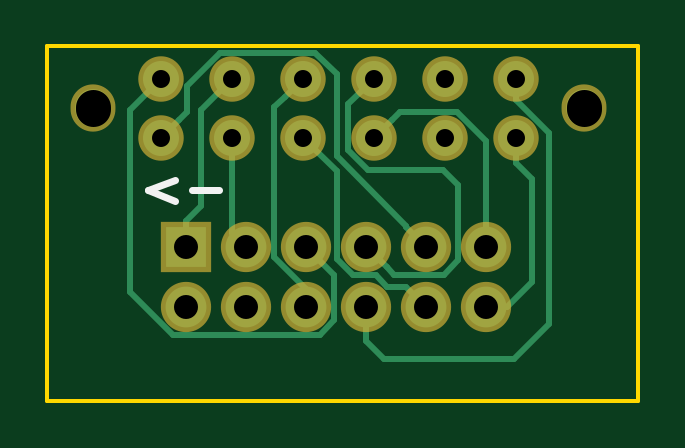
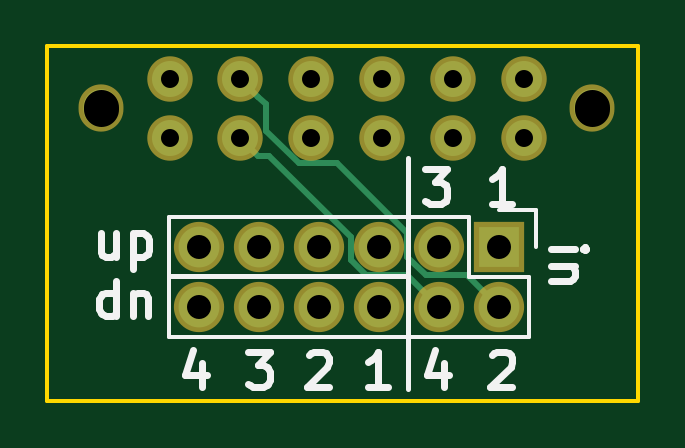
Circuit board: 9 layer files. Board 25.0 x 15.0 mm.
- bottom_copper: 4pdt-B.Cu.gbl (1969 bytes)
- bottom_mask: 4pdt-B.Mask.gbs (1087 bytes)
- bottom_silk: 4pdt-B.SilkS.gbo (4493 bytes)
- outline: 4pdt-Edge.Cuts.gm1 (532 bytes)
- top_copper: 4pdt-F.Cu.gtl (4297 bytes)
- top_mask: 4pdt-F.Mask.gts (1087 bytes)
- top_silk: 4pdt-F.SilkS.gto (453 bytes)
- drill: 4pdt-NPTH.xln.drl (176 bytes)
- drill: 4pdt.xln.drl (658 bytes)

=== bottom_copper: 4pdt-B.Cu.gbl ===
G04 #@! TF.FileFunction,Copper,L2,Bot,Signal*
%FSLAX46Y46*%
G04 Gerber Fmt 4.6, Leading zero omitted, Abs format (unit mm)*
G04 [redacted]*
%MOMM*%
G01*
G04 APERTURE LIST*
%ADD10C,0.100000*%
%ADD11R,1.727200X1.727200*%
%ADD12O,1.727200X1.727200*%
%ADD13C,1.524000*%
%ADD14O,1.500000X1.600000*%
%ADD15C,0.250000*%
G04 APERTURE END LIST*
D10*
D11*
X145880000Y-98500000D03*
D12*
X145880000Y-101040000D03*
X148420000Y-98500000D03*
X148420000Y-101040000D03*
X150960000Y-98500000D03*
X150960000Y-101040000D03*
X153500000Y-98500000D03*
X153500000Y-101040000D03*
X156040000Y-98500000D03*
X156040000Y-101040000D03*
X158580000Y-98500000D03*
X158580000Y-101040000D03*
D13*
X144823935Y-91376269D03*
X144823935Y-93876269D03*
X147823935Y-91376269D03*
X147823935Y-93876269D03*
X150823935Y-93876269D03*
X150823935Y-91376269D03*
X153823935Y-91376269D03*
X153823935Y-93876269D03*
X156823935Y-93876269D03*
X156823935Y-91376269D03*
X159823935Y-91376269D03*
X159823935Y-93876269D03*
D14*
X162723935Y-92626269D03*
X141923935Y-92626269D03*
D15*
X145880000Y-101040000D02*
X147231399Y-99688601D01*
X149771399Y-97929471D02*
X152737600Y-94963270D01*
X147231399Y-99688601D02*
X148990529Y-99688601D01*
X148990529Y-99688601D02*
X149771399Y-98907731D01*
X149771399Y-98907731D02*
X149771399Y-97929471D01*
X152737600Y-94963270D02*
X154345696Y-94963270D01*
X154345696Y-94963270D02*
X155736934Y-93572032D01*
X155736934Y-93572032D02*
X155736934Y-92463270D01*
X155736934Y-92463270D02*
X156061936Y-92138268D01*
X156061936Y-92138268D02*
X156823935Y-91376269D01*
X148420000Y-101040000D02*
X149771399Y-99688601D01*
X149771399Y-99688601D02*
X151530529Y-99688601D01*
X152148601Y-99070529D02*
X152148601Y-98092269D01*
X151530529Y-99688601D02*
X152148601Y-99070529D01*
X152148601Y-98092269D02*
X155602602Y-94638268D01*
X155602602Y-94638268D02*
X156061936Y-94638268D01*
X156061936Y-94638268D02*
X156823935Y-93876269D01*
M02*

=== bottom_mask: 4pdt-B.Mask.gbs ===
G04 #@! TF.FileFunction,Soldermask,Bot*
%FSLAX46Y46*%
G04 Gerber Fmt 4.6, Leading zero omitted, Abs format (unit mm)*
G04 [redacted]*
%MOMM*%
G01*
G04 APERTURE LIST*
%ADD10C,0.100000*%
%ADD11R,2.127200X2.127200*%
%ADD12O,2.127200X2.127200*%
%ADD13C,1.924000*%
%ADD14O,1.900000X2.000000*%
G04 APERTURE END LIST*
D10*
D11*
X145880000Y-98500000D03*
D12*
X145880000Y-101040000D03*
X148420000Y-98500000D03*
X148420000Y-101040000D03*
X150960000Y-98500000D03*
X150960000Y-101040000D03*
X153500000Y-98500000D03*
X153500000Y-101040000D03*
X156040000Y-98500000D03*
X156040000Y-101040000D03*
X158580000Y-98500000D03*
X158580000Y-101040000D03*
D13*
X144823935Y-91376269D03*
X144823935Y-93876269D03*
X147823935Y-91376269D03*
X147823935Y-93876269D03*
X150823935Y-93876269D03*
X150823935Y-91376269D03*
X153823935Y-91376269D03*
X153823935Y-93876269D03*
X156823935Y-93876269D03*
X156823935Y-91376269D03*
X159823935Y-91376269D03*
X159823935Y-93876269D03*
D14*
X162723935Y-92626269D03*
X141923935Y-92626269D03*
M02*

=== bottom_silk: 4pdt-B.SilkS.gbo ===
G04 #@! TF.FileFunction,Legend,Bot*
%FSLAX46Y46*%
G04 Gerber Fmt 4.6, Leading zero omitted, Abs format (unit mm)*
G04 [redacted]*
%MOMM*%
G01*
G04 APERTURE LIST*
%ADD10C,0.100000*%
%ADD11C,0.300000*%
%ADD12C,0.200000*%
%ADD13C,0.150000*%
G04 APERTURE END LIST*
D10*
D11*
X162107143Y-101428571D02*
X162107143Y-99928571D01*
X162107143Y-101357143D02*
X162250000Y-101428571D01*
X162535714Y-101428571D01*
X162678572Y-101357143D01*
X162750000Y-101285714D01*
X162821429Y-101142857D01*
X162821429Y-100714286D01*
X162750000Y-100571429D01*
X162678572Y-100500000D01*
X162535714Y-100428571D01*
X162250000Y-100428571D01*
X162107143Y-100500000D01*
X161392857Y-100428571D02*
X161392857Y-101428571D01*
X161392857Y-100571429D02*
X161321429Y-100500000D01*
X161178571Y-100428571D01*
X160964286Y-100428571D01*
X160821429Y-100500000D01*
X160750000Y-100642857D01*
X160750000Y-101428571D01*
X162107143Y-97928571D02*
X162107143Y-98928571D01*
X162750000Y-97928571D02*
X162750000Y-98714286D01*
X162678572Y-98857143D01*
X162535714Y-98928571D01*
X162321429Y-98928571D01*
X162178572Y-98857143D01*
X162107143Y-98785714D01*
X161392857Y-97928571D02*
X161392857Y-99428571D01*
X161392857Y-98000000D02*
X161250000Y-97928571D01*
X160964286Y-97928571D01*
X160821429Y-98000000D01*
X160750000Y-98071429D01*
X160678571Y-98214286D01*
X160678571Y-98642857D01*
X160750000Y-98785714D01*
X160821429Y-98857143D01*
X160964286Y-98928571D01*
X161250000Y-98928571D01*
X161392857Y-98857143D01*
X158464285Y-103428571D02*
X158464285Y-104428571D01*
X158821428Y-102857143D02*
X159178571Y-103928571D01*
X158249999Y-103928571D01*
X156499999Y-102928571D02*
X155571428Y-102928571D01*
X156071428Y-103500000D01*
X155857142Y-103500000D01*
X155714285Y-103571429D01*
X155642856Y-103642857D01*
X155571428Y-103785714D01*
X155571428Y-104142857D01*
X155642856Y-104285714D01*
X155714285Y-104357143D01*
X155857142Y-104428571D01*
X156285714Y-104428571D01*
X156428571Y-104357143D01*
X156499999Y-104285714D01*
X153928571Y-103071429D02*
X153857142Y-103000000D01*
X153714285Y-102928571D01*
X153357142Y-102928571D01*
X153214285Y-103000000D01*
X153142856Y-103071429D01*
X153071428Y-103214286D01*
X153071428Y-103357143D01*
X153142856Y-103571429D01*
X153999999Y-104428571D01*
X153071428Y-104428571D01*
X150571428Y-104428571D02*
X151428571Y-104428571D01*
X150999999Y-104428571D02*
X150999999Y-102928571D01*
X151142856Y-103142857D01*
X151285714Y-103285714D01*
X151428571Y-103357143D01*
D12*
X149750000Y-102250000D02*
X149750000Y-104500000D01*
X149750000Y-97250000D02*
X149750000Y-94750000D01*
D11*
X143678571Y-98571429D02*
X142678571Y-98571429D01*
X142178571Y-98571429D02*
X142250000Y-98500000D01*
X142321429Y-98571429D01*
X142250000Y-98642857D01*
X142178571Y-98571429D01*
X142321429Y-98571429D01*
X142678571Y-99285715D02*
X143678571Y-99285715D01*
X142821429Y-99285715D02*
X142750000Y-99357143D01*
X142678571Y-99500001D01*
X142678571Y-99714286D01*
X142750000Y-99857143D01*
X142892857Y-99928572D01*
X143678571Y-99928572D01*
X148214285Y-103428571D02*
X148214285Y-104428571D01*
X148571428Y-102857143D02*
X148928571Y-103928571D01*
X147999999Y-103928571D01*
X146178571Y-103071429D02*
X146107142Y-103000000D01*
X145964285Y-102928571D01*
X145607142Y-102928571D01*
X145464285Y-103000000D01*
X145392856Y-103071429D01*
X145321428Y-103214286D01*
X145321428Y-103357143D01*
X145392856Y-103571429D01*
X146249999Y-104428571D01*
X145321428Y-104428571D01*
X148999999Y-95178571D02*
X148071428Y-95178571D01*
X148571428Y-95750000D01*
X148357142Y-95750000D01*
X148214285Y-95821429D01*
X148142856Y-95892857D01*
X148071428Y-96035714D01*
X148071428Y-96392857D01*
X148142856Y-96535714D01*
X148214285Y-96607143D01*
X148357142Y-96678571D01*
X148785714Y-96678571D01*
X148928571Y-96607143D01*
X148999999Y-96535714D01*
X145321428Y-96678571D02*
X146178571Y-96678571D01*
X145749999Y-96678571D02*
X145749999Y-95178571D01*
X145892856Y-95392857D01*
X146035714Y-95535714D01*
X146178571Y-95607143D01*
D12*
X149750000Y-99750000D02*
X159750000Y-99750000D01*
X149750000Y-97250000D02*
X149750000Y-102250000D01*
D13*
X159850000Y-102310000D02*
X144610000Y-102310000D01*
X147150000Y-97230000D02*
X159850000Y-97230000D01*
X159850000Y-102310000D02*
X159850000Y-97230000D01*
X144610000Y-102310000D02*
X144610000Y-99770000D01*
X144330000Y-98500000D02*
X144330000Y-96950000D01*
X144610000Y-99770000D02*
X147150000Y-99770000D01*
X147150000Y-99770000D02*
X147150000Y-97230000D01*
X144330000Y-96950000D02*
X145880000Y-96950000D01*
M02*

=== outline: 4pdt-Edge.Cuts.gm1 ===
G04 #@! TF.FileFunction,Profile,NP*
%FSLAX46Y46*%
G04 Gerber Fmt 4.6, Leading zero omitted, Abs format (unit mm)*
G04 [redacted]*
%MOMM*%
G01*
G04 APERTURE LIST*
%ADD10C,0.100000*%
%ADD11C,0.150000*%
G04 APERTURE END LIST*
D10*
D11*
X140000000Y-90000000D02*
X140000000Y-105000000D01*
X165000000Y-90000000D02*
X140000000Y-90000000D01*
X165000000Y-105000000D02*
X165000000Y-90000000D01*
X140000000Y-105000000D02*
X165000000Y-105000000D01*
M02*

=== top_copper: 4pdt-F.Cu.gtl ===
G04 #@! TF.FileFunction,Copper,L1,Top,Signal*
%FSLAX46Y46*%
G04 Gerber Fmt 4.6, Leading zero omitted, Abs format (unit mm)*
G04 [redacted]*
%MOMM*%
G01*
G04 APERTURE LIST*
%ADD10C,0.100000*%
%ADD11R,1.727200X1.727200*%
%ADD12O,1.727200X1.727200*%
%ADD13C,1.524000*%
%ADD14O,1.500000X1.600000*%
%ADD15C,0.250000*%
G04 APERTURE END LIST*
D10*
D11*
X145880000Y-98500000D03*
D12*
X145880000Y-101040000D03*
X148420000Y-98500000D03*
X148420000Y-101040000D03*
X150960000Y-98500000D03*
X150960000Y-101040000D03*
X153500000Y-98500000D03*
X153500000Y-101040000D03*
X156040000Y-98500000D03*
X156040000Y-101040000D03*
X158580000Y-98500000D03*
X158580000Y-101040000D03*
D13*
X144823935Y-91376269D03*
X144823935Y-93876269D03*
X147823935Y-91376269D03*
X147823935Y-93876269D03*
X150823935Y-93876269D03*
X150823935Y-91376269D03*
X153823935Y-91376269D03*
X153823935Y-93876269D03*
X156823935Y-93876269D03*
X156823935Y-91376269D03*
X159823935Y-91376269D03*
X159823935Y-93876269D03*
D14*
X162723935Y-92626269D03*
X141923935Y-92626269D03*
D15*
X146500000Y-96766400D02*
X145880000Y-97386400D01*
X145880000Y-97386400D02*
X145880000Y-98500000D01*
X146500000Y-92700204D02*
X146500000Y-96766400D01*
X147823935Y-91376269D02*
X146500000Y-92700204D01*
X147823935Y-93876269D02*
X147823935Y-97903935D01*
X147823935Y-97903935D02*
X148420000Y-98500000D01*
X150960000Y-98500000D02*
X152148601Y-99688601D01*
X152148601Y-99688601D02*
X152148601Y-101610529D01*
X152148601Y-101610529D02*
X151530529Y-102228601D01*
X151530529Y-102228601D02*
X145309471Y-102228601D01*
X145309471Y-102228601D02*
X143500000Y-100419130D01*
X143500000Y-100419130D02*
X143500000Y-98432202D01*
X143500000Y-92700204D02*
X143500000Y-98432202D01*
X144823935Y-91376269D02*
X143500000Y-92700204D01*
X150960000Y-101040000D02*
X150960000Y-100259130D01*
X150960000Y-100259130D02*
X149608601Y-98907731D01*
X149608601Y-98907731D02*
X149608601Y-92591603D01*
X149608601Y-92591603D02*
X150061936Y-92138268D01*
X150061936Y-92138268D02*
X150823935Y-91376269D01*
X156750000Y-95250000D02*
X157391399Y-95891399D01*
X157391399Y-95891399D02*
X157391399Y-99070529D01*
X154363599Y-99363599D02*
X153500000Y-98500000D01*
X157391399Y-99070529D02*
X156773327Y-99688601D01*
X156773327Y-99688601D02*
X154688601Y-99688601D01*
X154688601Y-99688601D02*
X154363599Y-99363599D01*
X153588904Y-95250000D02*
X156750000Y-95250000D01*
X153823935Y-91376269D02*
X152736934Y-92463270D01*
X152736934Y-92463270D02*
X152736934Y-94398030D01*
X152736934Y-94398030D02*
X153588904Y-95250000D01*
X159823935Y-91376269D02*
X159823935Y-92267507D01*
X159823935Y-92267507D02*
X161250000Y-93693572D01*
X161250000Y-93693572D02*
X161250000Y-101750000D01*
X153500000Y-102500000D02*
X153500000Y-101040000D01*
X161250000Y-101750000D02*
X159750000Y-103250000D01*
X159750000Y-103250000D02*
X154250000Y-103250000D01*
X154250000Y-103250000D02*
X153500000Y-102500000D01*
X152250000Y-94665924D02*
X152250000Y-91193572D01*
X152250000Y-91193572D02*
X151345696Y-90289268D01*
X151345696Y-90289268D02*
X147302174Y-90289268D01*
X147302174Y-90289268D02*
X145910936Y-91680506D01*
X145910936Y-91680506D02*
X145910936Y-92789268D01*
X145910936Y-92789268D02*
X145585934Y-93114270D01*
X145585934Y-93114270D02*
X144823935Y-93876269D01*
X156040000Y-98500000D02*
X155176401Y-97636401D01*
X155176401Y-97636401D02*
X155176401Y-97592325D01*
X155176401Y-97592325D02*
X152250000Y-94665924D01*
X152250000Y-99009130D02*
X152250000Y-95302334D01*
X152250000Y-95302334D02*
X150823935Y-93876269D01*
X156040000Y-101040000D02*
X155176401Y-100176401D01*
X155176401Y-100176401D02*
X154395531Y-100176401D01*
X154395531Y-100176401D02*
X153907731Y-99688601D01*
X153907731Y-99688601D02*
X152929471Y-99688601D01*
X152929471Y-99688601D02*
X152250000Y-99009130D01*
X158580000Y-98500000D02*
X158580000Y-94023572D01*
X158580000Y-94023572D02*
X157345696Y-92789268D01*
X157345696Y-92789268D02*
X154910936Y-92789268D01*
X154910936Y-92789268D02*
X154585934Y-93114270D01*
X154585934Y-93114270D02*
X153823935Y-93876269D01*
X159823935Y-93876269D02*
X159823935Y-94953899D01*
X159823935Y-94953899D02*
X160500000Y-95629964D01*
X160500000Y-95629964D02*
X160500000Y-100000000D01*
X160500000Y-100000000D02*
X159460000Y-101040000D01*
X159460000Y-101040000D02*
X158580000Y-101040000D01*
M02*

=== top_mask: 4pdt-F.Mask.gts ===
G04 #@! TF.FileFunction,Soldermask,Top*
%FSLAX46Y46*%
G04 Gerber Fmt 4.6, Leading zero omitted, Abs format (unit mm)*
G04 [redacted]*
%MOMM*%
G01*
G04 APERTURE LIST*
%ADD10C,0.100000*%
%ADD11R,2.127200X2.127200*%
%ADD12O,2.127200X2.127200*%
%ADD13C,1.924000*%
%ADD14O,1.900000X2.000000*%
G04 APERTURE END LIST*
D10*
D11*
X145880000Y-98500000D03*
D12*
X145880000Y-101040000D03*
X148420000Y-98500000D03*
X148420000Y-101040000D03*
X150960000Y-98500000D03*
X150960000Y-101040000D03*
X153500000Y-98500000D03*
X153500000Y-101040000D03*
X156040000Y-98500000D03*
X156040000Y-101040000D03*
X158580000Y-98500000D03*
X158580000Y-101040000D03*
D13*
X144823935Y-91376269D03*
X144823935Y-93876269D03*
X147823935Y-91376269D03*
X147823935Y-93876269D03*
X150823935Y-93876269D03*
X150823935Y-91376269D03*
X153823935Y-91376269D03*
X153823935Y-93876269D03*
X156823935Y-93876269D03*
X156823935Y-91376269D03*
X159823935Y-91376269D03*
X159823935Y-93876269D03*
D14*
X162723935Y-92626269D03*
X141923935Y-92626269D03*
M02*

=== top_silk: 4pdt-F.SilkS.gto ===
G04 #@! TF.FileFunction,Legend,Top*
%FSLAX46Y46*%
G04 Gerber Fmt 4.6, Leading zero omitted, Abs format (unit mm)*
G04 [redacted]*
%MOMM*%
G01*
G04 APERTURE LIST*
%ADD10C,0.100000*%
%ADD11C,0.300000*%
G04 APERTURE END LIST*
D10*
D11*
X145392857Y-95678571D02*
X144250000Y-96107143D01*
X145392857Y-96535714D01*
X146107143Y-96107143D02*
X147250000Y-96107143D01*
M02*

=== drill: 4pdt-NPTH.xln.drl ===
M48
; [redacted]
;FORMAT={-:-/ absolute / inch / decimal}
FMAT,2
INCH,TZ
%
G90
G05
M72
T0
M30

=== drill: 4pdt.xln.drl ===
M48
; [redacted]
;FORMAT={-:-/ absolute / inch / decimal}
FMAT,2
INCH,TZ
T1C0.030
T2C0.040
T3C0.059
%
G90
G05
M72
T1
X5.7017Y-3.5975
X5.7017Y-3.6959
X5.8198Y-3.5975
X5.8198Y-3.6959
X5.938Y-3.5975
X5.938Y-3.6959
X6.0561Y-3.5975
X6.0561Y-3.6959
X6.1742Y-3.5975
X6.1742Y-3.6959
X6.2923Y-3.5975
X6.2923Y-3.6959
T2
X5.7433Y-3.878
X5.7433Y-3.978
X5.8433Y-3.878
X5.8433Y-3.978
X5.9433Y-3.878
X5.9433Y-3.978
X6.0433Y-3.878
X6.0433Y-3.978
X6.1433Y-3.878
X6.1433Y-3.978
X6.2433Y-3.878
X6.2433Y-3.978
T3
X5.5876Y-3.6447G85X5.5876Y-3.6487
G05
X6.4065Y-3.6447G85X6.4065Y-3.6487
G05
T0
M30

